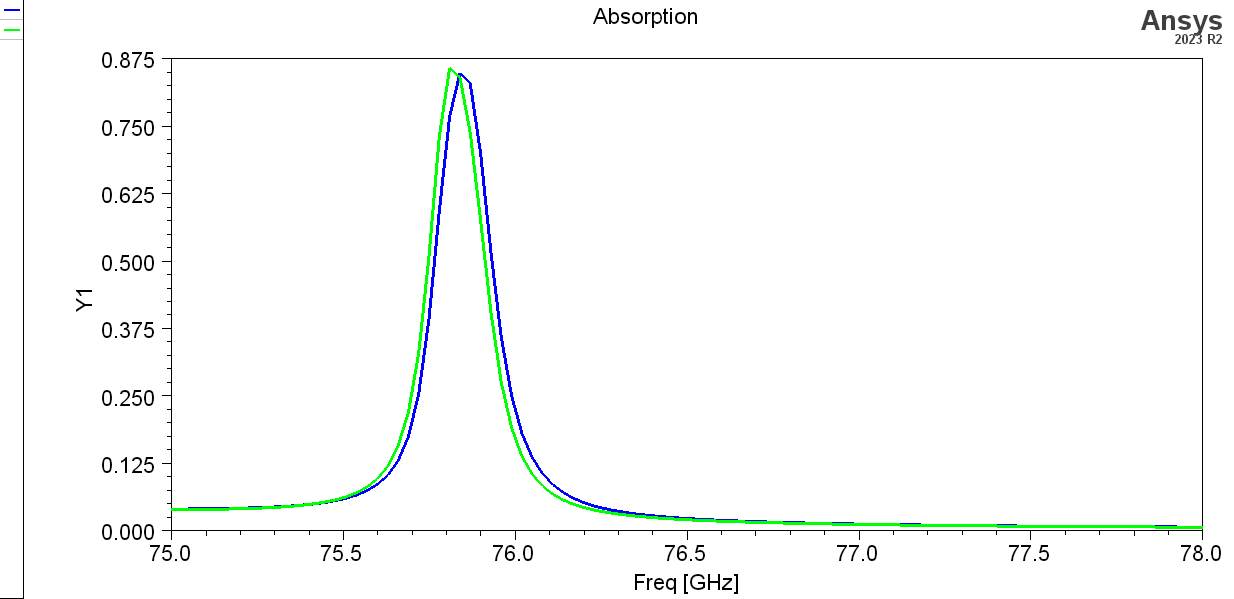

Source data for this figure (header and first rows):
Freq [GHz], AbsorbanceTM [], AbsorbanceTE []
75, 0.04046, 0.03939
75.03, 0.04059, 0.03952
75.06, 0.04075, 0.03967
75.09, 0.04094, 0.03987
75.12, 0.04118, 0.04012
75.15, 0.04148, 0.04043
75.18, 0.04184, 0.04083
75.21, 0.04229, 0.04132
75.24, 0.04284, 0.04193
75.27, 0.04353, 0.04269
75.3, 0.04438, 0.04364
75.33, 0.04543, 0.04484
75.36, 0.04673, 0.04634
75.39, 0.04836, 0.04824
75.42, 0.05042, 0.05067
75.45, 0.05303, 0.0538
75.48, 0.05639, 0.05791
75.51, 0.06079, 0.06339
75.54, 0.06666, 0.07086
75.57, 0.07471, 0.08136
75.6, 0.08612, 0.09663
75.63, 0.1031, 0.1198
75.66, 0.1296, 0.1569
75.69, 0.1742, 0.2195
75.72, 0.2534, 0.3285
75.75, 0.3927, 0.5086
75.78, 0.592, 0.7297
75.81, 0.7666, 0.8564
75.84, 0.8469, 0.8391
75.87, 0.8274, 0.7359
75.9, 0.6983, 0.5745
75.93, 0.5156, 0.4047
75.96, 0.3586, 0.2752
75.99, 0.2504, 0.1909
76.02, 0.1808, 0.1384
76.05, 0.1359, 0.105
76.08, 0.1062, 0.08309
76.11, 0.08575, 0.06805
76.14, 0.07124, 0.05735
76.17, 0.0606, 0.04948
76.2, 0.05259, 0.04351
76.23, 0.0464, 0.03887
76.26, 0.04151, 0.03518
76.29, 0.03758, 0.03218
76.32, 0.03436, 0.02971
76.35, 0.03168, 0.02764
76.38, 0.02941, 0.02587
76.41, 0.02748, 0.02435
76.44, 0.02582, 0.02303
76.47, 0.02436, 0.02186
76.5, 0.02308, 0.02083
76.53, 0.02194, 0.01991
76.56, 0.02093, 0.01908
76.59, 0.02001, 0.01832
76.62, 0.01918, 0.01763
76.65, 0.01842, 0.017
76.68, 0.01773, 0.01642
76.71, 0.0171, 0.01588
76.74, 0.01651, 0.01538
76.77, 0.01596, 0.01491
... 41 more rows
